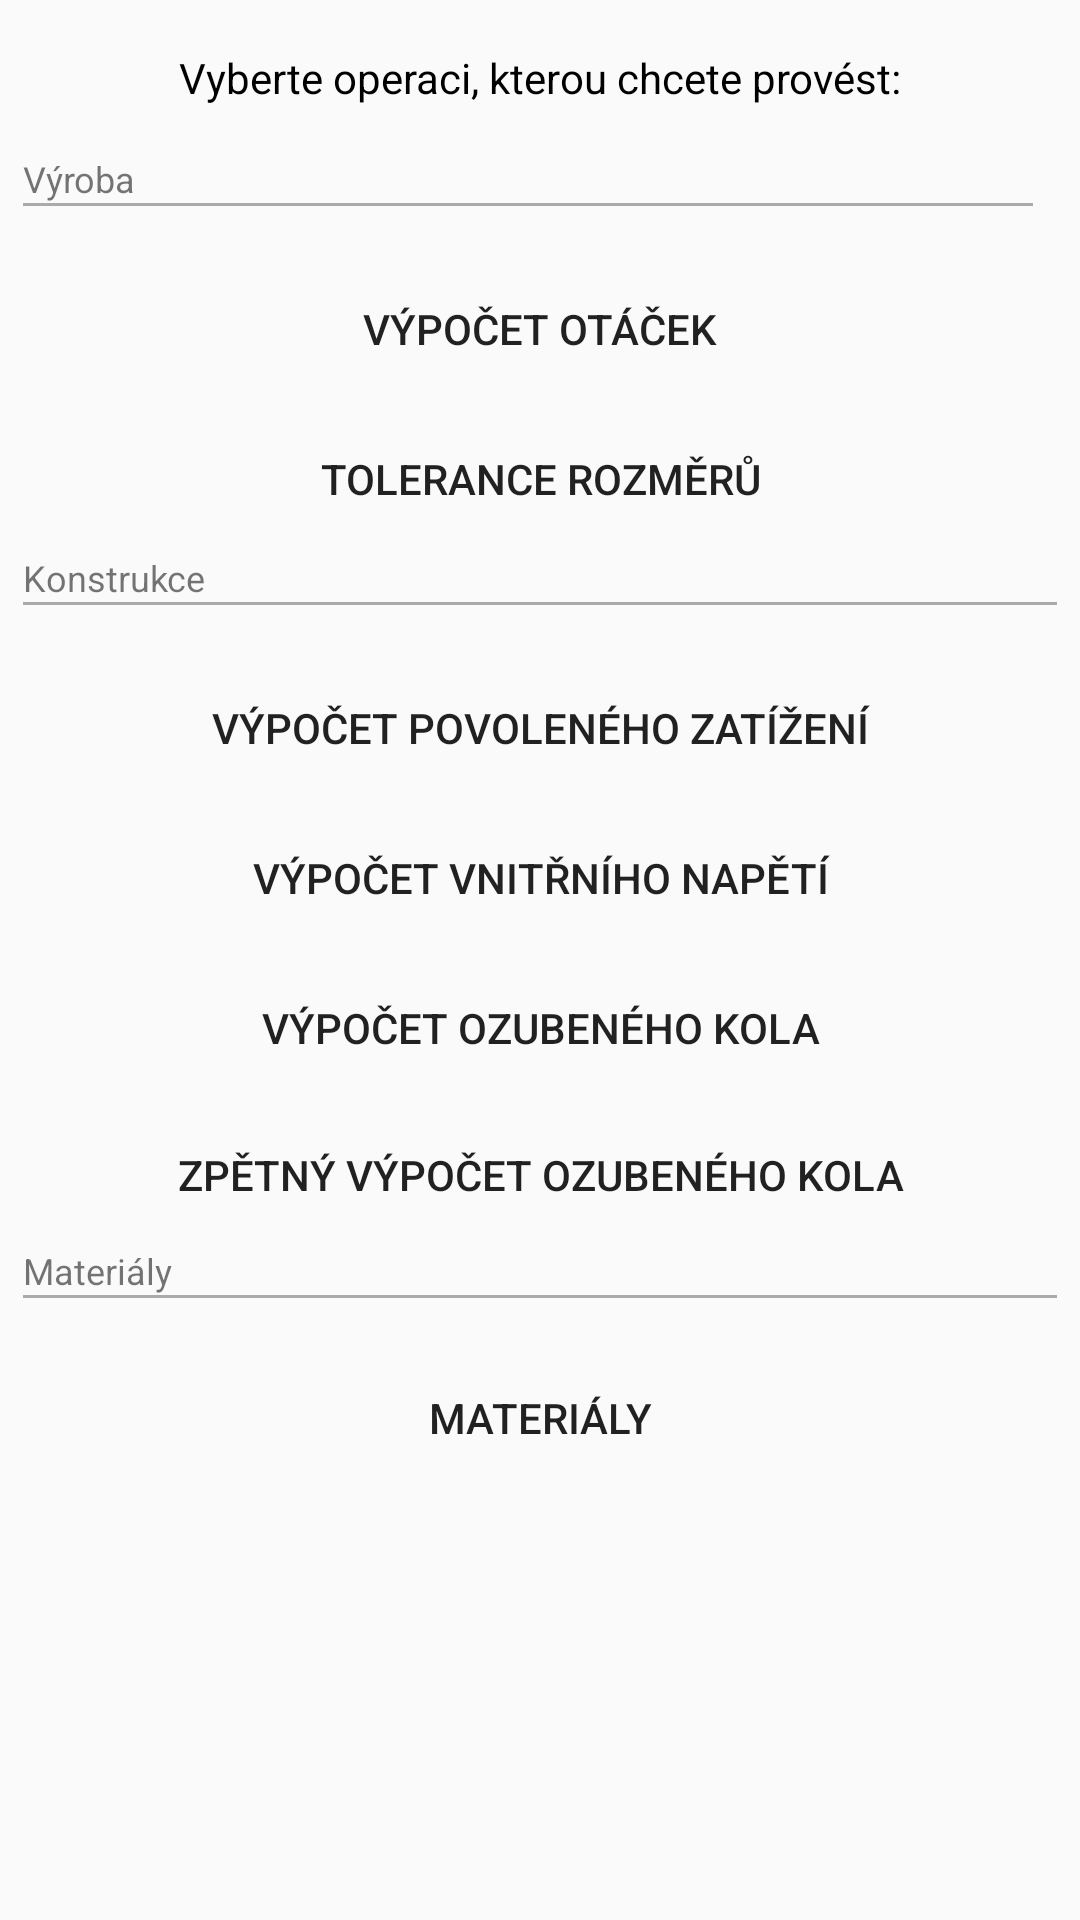

Here is an Android app screen rendered from its layout file. Give the layout XML and the strings, colors and styles it references.
<!-- AndroidManifest.xml: application theme NewTestTheme -->
<!-- res/layout/activity_main.xml -->
<?xml version="1.0" encoding="utf-8"?>
<RelativeLayout xmlns:android="http://schemas.android.com/apk/res/android"
    xmlns:app="http://schemas.android.com/apk/res-auto"
    xmlns:tools="http://schemas.android.com/tools"
    android:id="@+id/activity_main"
    android:layout_width="match_parent"
    android:layout_height="match_parent"
    android:paddingBottom="@dimen/activity_vertical_margin"
    android:paddingLeft="@dimen/activity_horizontal_margin"
    android:paddingRight="@dimen/activity_horizontal_margin"
    android:paddingTop="@dimen/activity_vertical_margin"
    tools:context="com.example.bptestingapp.MainActivity">

    <ScrollView
        android:id="@+id/scrollView"
        android:layout_width="match_parent"
        android:layout_height="match_parent"
        android:fillViewport="true">

        <android.support.constraint.ConstraintLayout
            android:layout_width="match_parent"
            android:layout_height="wrap_content"
            android:orientation="vertical">

            <TextView
                android:id="@+id/textView"


                android:layout_width="wrap_content"

                android:layout_height="wrap_content"

                android:layout_marginEnd="8dp"
                android:layout_marginLeft="8dp"
                android:layout_marginRight="8dp"
                android:layout_marginStart="8dp"
                android:text="@string/app_text"
                android:textColor="#FF000000"
                app:layout_constraintLeft_toLeftOf="parent"
                app:layout_constraintRight_toRightOf="parent"
                app:layout_constraintTop_toTopOf="parent" />

            <View
                android:id="@+id/view"
                android:layout_width="0dp"
                android:layout_height="1dp"
                android:layout_marginEnd="16dp"
                android:layout_marginLeft="8dp"
                android:layout_marginRight="16dp"
                android:layout_marginStart="8dp"
                android:layout_marginTop="16dp"
                android:background="@android:color/darker_gray"
                app:layout_constraintLeft_toLeftOf="parent"
                app:layout_constraintRight_toRightOf="parent"
                app:layout_constraintTop_toBottomOf="@+id/textView" />

            <Button
                android:id="@+id/button9"
                style="@style/Widget.AppCompat.Button.Borderless"
                android:layout_width="0dp"
                android:layout_height="50dp"
                android:layout_marginEnd="8dp"
                android:layout_marginLeft="8dp"
                android:layout_marginRight="8dp"
                android:layout_marginStart="8dp"
                android:layout_marginTop="16dp"
                android:onClick="startRotActivity"
                android:text="@string/butt_rot"
                app:layout_constraintHorizontal_bias="0.0"
                app:layout_constraintLeft_toLeftOf="parent"
                app:layout_constraintRight_toRightOf="parent"
                app:layout_constraintTop_toBottomOf="@+id/view" />

            <View
                android:id="@+id/view2"
                android:layout_width="0dp"
                android:layout_height="1dp"
                android:layout_marginEnd="8dp"
                android:layout_marginLeft="8dp"
                android:layout_marginRight="8dp"
                android:layout_marginStart="8dp"
                android:layout_marginTop="16dp"
                android:background="@android:color/darker_gray"
                app:layout_constraintLeft_toLeftOf="parent"
                app:layout_constraintRight_toRightOf="parent"
                app:layout_constraintTop_toBottomOf="@+id/button12" />

            <Button
                android:id="@+id/button10"
                style="@style/Widget.AppCompat.Button.Borderless"
                android:layout_width="0dp"
                android:layout_height="50dp"
                android:layout_marginEnd="8dp"
                android:layout_marginLeft="8dp"
                android:layout_marginRight="8dp"
                android:layout_marginStart="8dp"
                android:layout_marginTop="16dp"
                android:onClick="startForceActivity"
                android:text="@string/butt_force"
                app:layout_constraintHorizontal_bias="1.0"
                app:layout_constraintLeft_toLeftOf="parent"
                app:layout_constraintRight_toRightOf="parent"
                app:layout_constraintTop_toBottomOf="@+id/view2" />

            <Button
                android:id="@+id/button11"
                style="@style/Widget.AppCompat.Button.Borderless"
                android:layout_width="0dp"
                android:layout_height="50dp"
                android:layout_marginEnd="8dp"
                android:layout_marginLeft="8dp"
                android:layout_marginRight="8dp"
                android:layout_marginStart="8dp"
                android:onClick="startTensionActivity"
                android:text="@string/butt_tens"
                app:layout_constraintHorizontal_bias="0.0"
                app:layout_constraintLeft_toLeftOf="parent"
                app:layout_constraintRight_toRightOf="parent"
                app:layout_constraintTop_toBottomOf="@+id/button10" />

            <Button
                android:id="@+id/button12"
                style="@style/Widget.AppCompat.Button.Borderless"
                android:layout_width="0dp"
                android:layout_height="50dp"
                android:layout_marginEnd="8dp"
                android:layout_marginLeft="8dp"
                android:layout_marginRight="8dp"
                android:layout_marginStart="8dp"
                android:onClick="startToleranceActivity"
                android:text="@string/butt_tol"
                app:layout_constraintHorizontal_bias="0.0"
                app:layout_constraintLeft_toLeftOf="parent"
                app:layout_constraintRight_toRightOf="parent"
                app:layout_constraintTop_toBottomOf="@+id/button9" />

            <Button
                android:id="@+id/button4"
                style="@style/Widget.AppCompat.Button.Borderless"
                android:layout_width="0dp"
                android:layout_height="50dp"
                android:layout_marginEnd="8dp"
                android:layout_marginLeft="8dp"
                android:layout_marginRight="8dp"
                android:layout_marginStart="8dp"
                android:onClick="startCogwheelActivity"
                android:text="@string/cog_info"
                app:layout_constraintHorizontal_bias="0.0"
                app:layout_constraintLeft_toLeftOf="parent"
                app:layout_constraintRight_toRightOf="parent"
                app:layout_constraintTop_toBottomOf="@+id/button11"
                android:layout_marginTop="0dp" />

            <View
                android:id="@+id/view3"
                android:layout_width="0dp"
                android:layout_height="1dp"
                android:layout_marginLeft="8dp"
                android:layout_marginRight="8dp"
                android:layout_marginTop="16dp"
                android:background="@android:color/darker_gray"
                app:layout_constraintLeft_toLeftOf="parent"
                app:layout_constraintRight_toRightOf="parent"
                app:layout_constraintTop_toBottomOf="@+id/button18"
                app:layout_constraintHorizontal_bias="0.0" />

            <TextView
                android:id="@+id/textView10"
                android:layout_width="wrap_content"
                android:layout_height="wrap_content"
                android:layout_marginLeft="8dp"
                android:layout_marginStart="8dp"
                android:text="@string/sect_prod"
                android:textSize="12sp"
                app:layout_constraintBottom_toTopOf="@+id/view"
                app:layout_constraintLeft_toLeftOf="parent" />

            <TextView
                android:id="@+id/textView19"
                android:layout_width="wrap_content"
                android:layout_height="wrap_content"
                android:layout_marginLeft="8dp"
                android:layout_marginStart="8dp"
                android:text="@string/sect_const"
                android:textSize="12sp"
                app:layout_constraintBottom_toTopOf="@+id/view2"
                app:layout_constraintLeft_toLeftOf="parent" />

            <TextView
                android:id="@+id/textView20"
                android:layout_width="wrap_content"
                android:layout_height="wrap_content"
                android:layout_marginBottom="0dp"
                android:layout_marginLeft="8dp"
                android:text="@string/sect_mat"
                android:textSize="12sp"
                app:layout_constraintBottom_toTopOf="@+id/view3"
                app:layout_constraintLeft_toLeftOf="parent" />

            <Button
                android:id="@+id/button5"
                style="@style/Widget.AppCompat.Button.Borderless"
                android:layout_width="0dp"
                android:layout_height="wrap_content"
                android:layout_marginLeft="8dp"
                android:layout_marginRight="8dp"
                android:layout_marginTop="16dp"
                android:onClick="startMaterialSelection"
                android:text="@string/sect_mat"
                app:layout_constraintLeft_toLeftOf="parent"
                app:layout_constraintRight_toRightOf="parent"
                app:layout_constraintTop_toBottomOf="@+id/view3" />

            <Button
                android:id="@+id/button18"
                style="@style/Widget.AppCompat.Button.Borderless"
                android:layout_width="0dp"
                android:layout_height="wrap_content"
                android:layout_marginLeft="8dp"
                android:layout_marginRight="8dp"
                android:layout_marginTop="0dp"
                android:onClick="startCogwheelRevActivity"
                android:text="@string/butt_cogwheel_rev"
                app:layout_constraintLeft_toLeftOf="parent"
                app:layout_constraintRight_toRightOf="parent"
                app:layout_constraintTop_toBottomOf="@+id/button4" />

        </android.support.constraint.ConstraintLayout>
    </ScrollView>
</RelativeLayout>
<!-- resources referenced by this layout -->
<resources>
  <string name="app_text">\nVyberte operaci, kterou chcete provést:\n</string>
  <string name="butt_cogwheel_rev">Zpětný výpočet ozubeného kola</string>
  <string name="butt_force">Výpočet povoleného zatížení</string>
  <string name="butt_rot">Výpočet otáček</string>
  <string name="butt_tens">Výpočet vnitřního napětí</string>
  <string name="butt_tol">Tolerance rozměrů</string>
  <string name="cog_info">Výpočet ozubeného kola</string>
  <string name="sect_const">Konstrukce</string>
  <string name="sect_mat">Materiály</string>
  <string name="sect_prod">Výroba</string>
  <style name="NewTestTheme" parent="AppTheme">
          <item name="colorPrimaryDark">@android:color/holo_green_dark</item>
          <item name="colorPrimary">@android:color/holo_green_light</item>
          <item name="colorAccent">@android:color/holo_red_dark</item>
      </style>
  <style name="AppTheme" parent="Theme.AppCompat.Light.DarkActionBar">
          
          <item name="colorPrimary">@color/colorPrimary</item>
          <item name="colorPrimaryDark">@color/colorPrimaryDark</item>
          <item name="colorAccent">@color/colorAccent</item>
      </style>
  <!-- not gathered from this repository: default colours our renderer supplied (Android Studio template values) -->
  <color name="colorPrimary">#FF6200EE</color>
  <color name="colorPrimaryDark">#FF3700B3</color>
  <color name="colorAccent">#FF03DAC5</color>
</resources>
